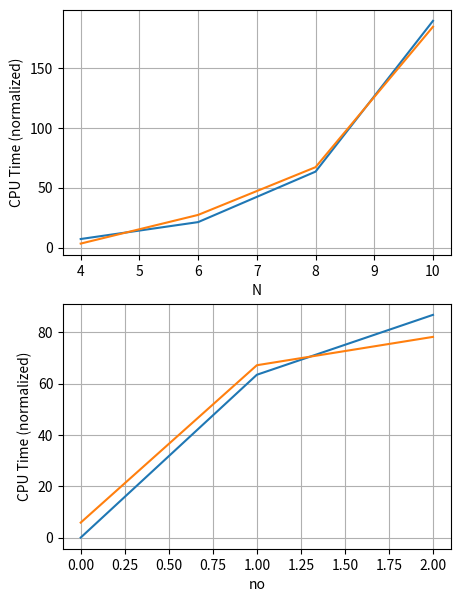
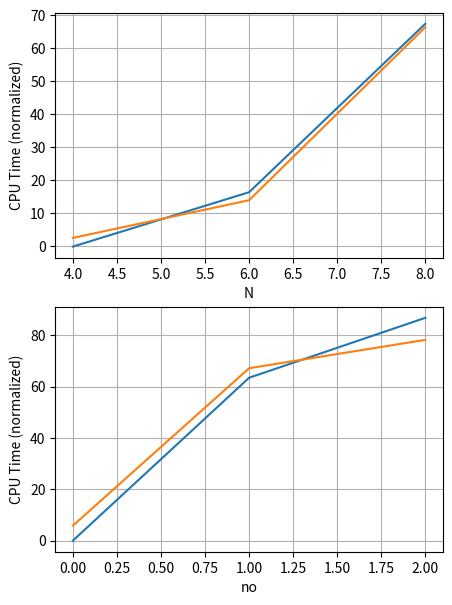
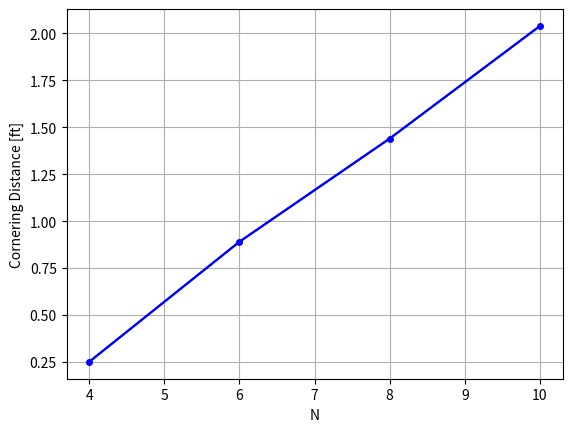
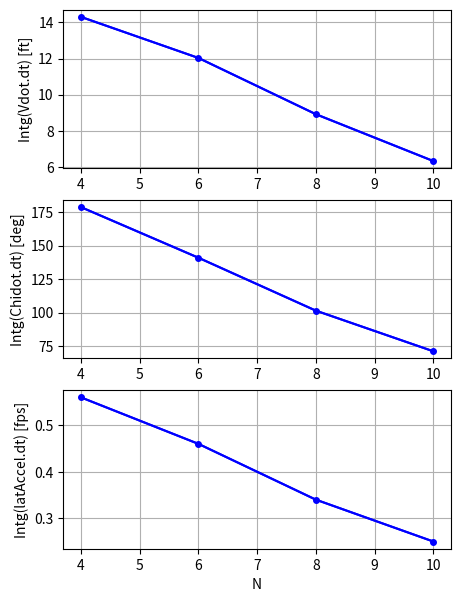

Generate these figures, in order, with matplotlib:
import numpy as np
import matplotlib.pyplot as plt


# row-names = N = 4, 6, 8
# col-names = ns = 0, 1, 2
CT_data_ns4 = np.array([[0.24,	0.79,	0.70],
                    [0.68,	6.54,	6.04],
                    [1.40,	16.11,	18.76],
                    [2.77, 44.26, 48.42]])/0.24



CT_data_ns6 = np.array([[0.23,	0.60,	0.54],
                    [0.63,	3.34,	3.81],
                    [1.36,	15.93,	17.07]])/0.24


# -------------------------------------------------------------
# N vs CT (ns4)

model = 3

if model == 1:
    a = 2.0
    b = 0.5
    N0 = 3.8

    n_N = 3
    n_no = 3
    CT_model_ns4 = np.zeros((n_N, n_no))
    error_ns4 = np.zeros((n_N, n_no))

    N = np.array([4, 6, 8])
    no = np.array([0, 1, 2])

    for i in range(n_no):
        for j in range(n_N):

            CT_model_ns4[i,j] = a * (1 - np.exp(-b * (N[j] - N0))) * (no[i] + 1)**2
            error_ns4[i,j] = CT_data_ns4[i,j] - CT_model_ns4[i,j]

elif model == 2:
    a = 0.8
    b = 0.5
    N0 = 4

    n_N = 4
    n_no = 3
    CT_model_ns4 = np.zeros((n_N, n_no))
    error_ns4 = np.zeros((n_N, n_no))

    N = np.array([4, 6, 8, 10])
    no = np.array([0, 1, 2])

    for i in range(n_N):
        for j in range(n_no):
            CT_model_ns4[i, j] = a * (2**(N[i] - N0)/2) * (no[j] + 1)
            error_ns4[i, j] = CT_data_ns4[i, j] - CT_model_ns4[i, j]

elif model == 3:
    a = 0.4/3/0.24
    b = 1.2
    c = 1.5
    d = 1
    N0 = 4

    n_N = 4
    n_no = 3
    CT_model_ns4 = np.zeros((n_N, n_no))
    error_ns4 = np.zeros((n_N, n_no))

    N = np.array([4, 6, 8, 10])
    no = np.array([0, 1, 2])

    for i in range(n_N):
        for j in range(n_no):
            CT_model_ns4[i, j] = a * b**( c * (2*N[i]+3) ) * (1 - np.exp(-d*no[j]))
            error_ns4[i, j] = CT_data_ns4[i, j] - CT_model_ns4[i, j]

print('ns4 data:')
print(CT_data_ns4)
print('')
print(CT_model_ns4)
print('')
print(error_ns4)
print('')
print(np.linalg.norm(error_ns4))
print('')


ix_no = 1
ix_N = 2
plt.figure(1, figsize=(5, 7))
plt.subplot(211)
plt.plot(N,CT_model_ns4[:,ix_no],N,CT_data_ns4[:,ix_no])
plt.xlabel('N')
plt.ylabel('CPU Time (normalized)')
plt.grid(True)
plt.subplot(212)
plt.plot(no,CT_model_ns4[ix_N,:],no,CT_data_ns4[ix_N,:])
plt.xlabel('no')
plt.ylabel('CPU Time (normalized)')
plt.grid(True)

# -------------------------------------------------------------
# N vs CT (ns4)

a = 0.4/3/0.24
b = 1.2
c = 1.55
d = 1
N0 = 4

n_N = 3
n_no = 3
CT_model_ns6 = np.zeros((n_N, n_no))
error_ns6 = np.zeros((n_N, n_no))

N = np.array([4, 6, 8])
no = np.array([0, 1, 2])

for i in range(n_N):
    for j in range(n_no):
        CT_model_ns6[i, j] = a * b**( c * (2*N[i]+3) ) * (1 - np.exp(-d*no[j])) - 8
        error_ns6[i, j] = CT_data_ns6[i, j] - CT_model_ns6[i, j]

print('ns6 data:')
print(CT_data_ns6)
print('')
print(CT_model_ns6)
print('')
print(error_ns6)
print('')
print(np.linalg.norm(error_ns6))
print('')


ix_no = 1
ix_N = 2
plt.figure(2, figsize=(5, 7))
plt.subplot(211)
plt.plot(N,CT_model_ns6[:,ix_no],N,CT_data_ns6[:,ix_no])
plt.xlabel('N')
plt.ylabel('CPU Time (normalized)')
plt.grid(True)
plt.subplot(212)
plt.plot(no,CT_model_ns4[ix_N,:],no,CT_data_ns4[ix_N,:])
plt.xlabel('no')
plt.ylabel('CPU Time (normalized)')
plt.grid(True)


# -------------------------------------------------------------
# Smoothness (ns=4, no=2)

data = np.array([0.25, 0.89, 1.44, 2.04])  # ft
N = np.array([4,6,8,10])

plt.figure(3)
plt.plot(N,data,color='b')
plt.plot(N,data,marker='o',markersize=4,color='b')
plt.xlabel('N')
plt.ylabel('Cornering Distance [ft]')
plt.grid(True)


# -------------------------------------------------------------
# N vs intg(Vdot.dt), intg(Chidot.dt), intg(latAccel.dt)

data_Vdot_ns4 = np.array([14.3, 12.03, 8.92, 6.33, ])  # ft
data_Chidot_ns4 = np.array([178.76, 140.94, 101.41, 71.05])  # deg
data_latAcel_ns4 = np.array([0.56, 0.46, 0.34, 0.25])  # fps

data_Vdot_ns6 = np.array([4.63, 8.42, 7.23 ])
data_Chidot_ns6 = np.array([126.05, 173.03, 140.37 ])
data_latAcel_ns6 = np.array([0.42, 0.58, 0.5])  # fps

N_ns4 = np.array([4,6,8,10])
N_ns6 = np.array([6,8,10])

plt.figure(4, figsize=(5, 7))
plt.subplot(311)
plt.plot(N,data_Vdot_ns4,color='b')
plt.plot(N,data_Vdot_ns4,marker='o',markersize=4,color='b')
plt.ylabel('Intg(Vdot.dt) [ft]')
plt.grid(True)

plt.subplot(312)
plt.plot(N,data_Chidot_ns4,color='b')
plt.plot(N,data_Chidot_ns4,marker='o',markersize=4,color='b')
plt.ylabel('Intg(Chidot.dt) [deg]')
plt.grid(True)

plt.subplot(313)
plt.plot(N,data_latAcel_ns4,color='b')
plt.plot(N,data_latAcel_ns4,marker='o',markersize=4,color='b')
plt.ylabel('Intg(latAccel.dt) [fps]')
plt.grid(True)
plt.xlabel('N')

# plt.figure(5, figsize=(5, 7))
# plt.subplot(211)
# plt.plot(N,data_Vdot,color='b')
# plt.plot(N,data_Vdot,marker='o',markersize=4,color='b')
# plt.ylabel('Intg(Vdot.dt) [ft]')
# plt.grid(True)
#
# plt.subplot(212)
# plt.plot(N,data_Chidot,color='b')
# plt.plot(N,data_Chidot,marker='o',markersize=4,color='b')
# plt.ylabel('Intg(Chidot.dt) [deg]')
# plt.grid(True)

plt.show()